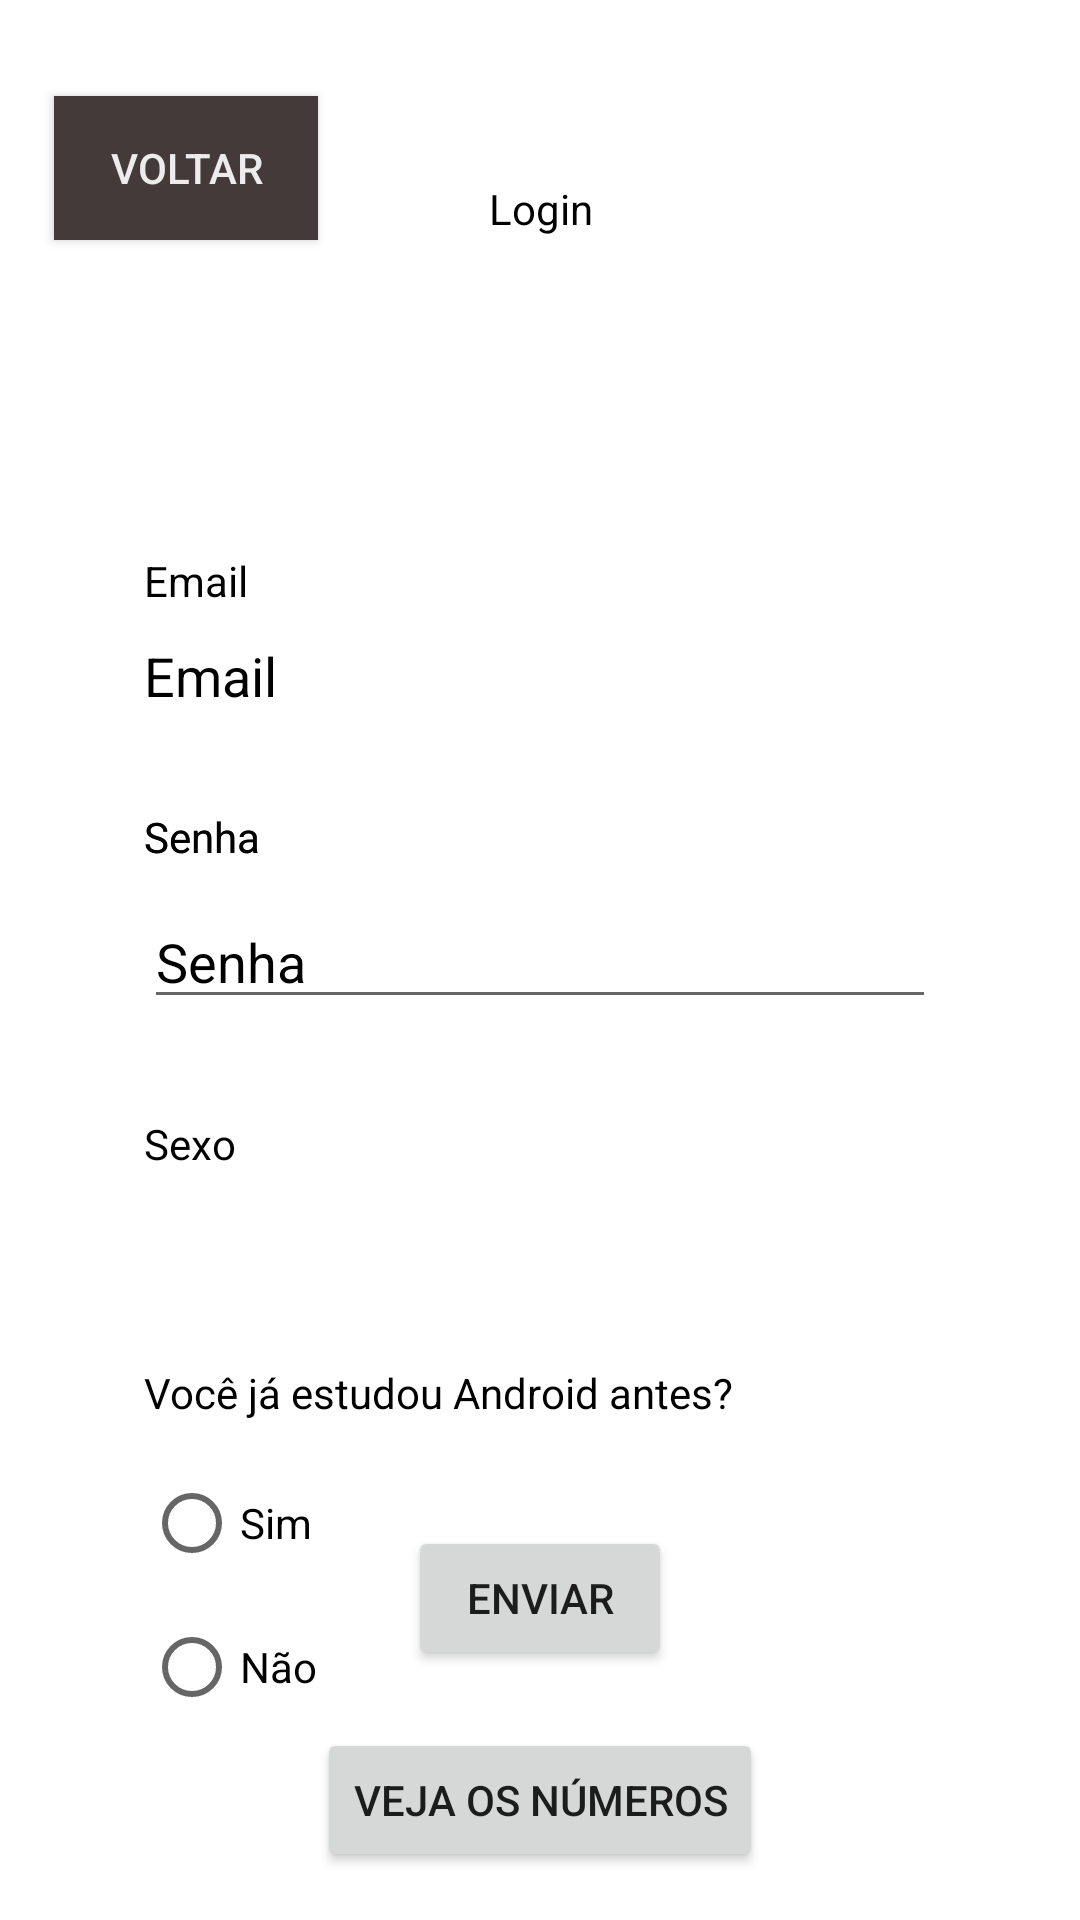

This screen was rendered from an Android layout file. Write that file and the resources it references.
<!-- AndroidManifest.xml: application theme Theme.Atv1_Componentes_basicos -->
<!-- res/layout/activity_main2.xml -->
<?xml version="1.0" encoding="utf-8"?>
<androidx.constraintlayout.widget.ConstraintLayout xmlns:android="http://schemas.android.com/apk/res/android"
    xmlns:app="http://schemas.android.com/apk/res-auto"
    xmlns:tools="http://schemas.android.com/tools"
    android:layout_width="match_parent"
    android:layout_height="match_parent"
    android:background="#FFFFFF"
    tools:context=".MainActivity2">

    <TextView
        android:id="@+id/textView3"
        android:layout_width="wrap_content"
        android:layout_height="wrap_content"
        android:layout_marginStart="48dp"
        android:layout_marginTop="60dp"
        android:layout_marginEnd="48dp"
        android:text="Login"
        android:textColor="#000000"
        app:layout_constraintEnd_toEndOf="parent"
        app:layout_constraintHorizontal_bias="0.502"
        app:layout_constraintStart_toStartOf="parent"
        app:layout_constraintTop_toTopOf="parent" />

    <TextView
        android:id="@+id/textView4"
        android:layout_width="wrap_content"
        android:layout_height="wrap_content"
        android:layout_marginStart="48dp"
        android:layout_marginTop="184dp"
        android:layout_marginEnd="48dp"
        android:text="Email"
        android:textColor="#000000"
        app:layout_constraintEnd_toEndOf="parent"
        app:layout_constraintHorizontal_bias="0.0"
        app:layout_constraintStart_toStartOf="parent"
        app:layout_constraintTop_toTopOf="parent" />

    <TextView
        android:id="@+id/textView5"
        android:layout_width="wrap_content"
        android:layout_height="wrap_content"
        android:layout_marginStart="48dp"
        android:layout_marginTop="32dp"
        android:layout_marginEnd="48dp"
        android:text="Senha"
        android:textColor="#000000"
        app:layout_constraintEnd_toEndOf="parent"
        app:layout_constraintHorizontal_bias="0.0"
        app:layout_constraintStart_toStartOf="parent"
        app:layout_constraintTop_toBottomOf="@+id/editTextTextPersonName2" />

    <TextView
        android:id="@+id/textView"
        android:layout_width="wrap_content"
        android:layout_height="wrap_content"
        android:layout_marginStart="48dp"
        android:layout_marginTop="32dp"
        android:layout_marginEnd="48dp"
        android:text="Senha"
        android:textColor="#000000"
        app:layout_constraintEnd_toEndOf="parent"
        app:layout_constraintHorizontal_bias="0.0"
        app:layout_constraintStart_toStartOf="parent"
        app:layout_constraintTop_toBottomOf="@+id/editTextTextPersonName2" />

    <TextView
        android:id="@+id/textView7"
        android:layout_width="wrap_content"
        android:layout_height="wrap_content"
        android:layout_marginStart="48dp"
        android:layout_marginTop="64dp"
        android:layout_marginEnd="48dp"
        android:text="Você já estudou Android antes?"
        android:textColor="#000000"
        app:layout_constraintEnd_toEndOf="parent"
        app:layout_constraintHorizontal_bias="0.0"
        app:layout_constraintStart_toStartOf="parent"
        app:layout_constraintTop_toBottomOf="@+id/textView6" />

    <TextView
        android:id="@+id/textView6"
        android:layout_width="wrap_content"
        android:layout_height="wrap_content"
        android:layout_marginStart="48dp"
        android:layout_marginTop="32dp"
        android:layout_marginEnd="48dp"
        android:text="Sexo"
        android:textColor="#000000"
        app:layout_constraintEnd_toEndOf="parent"
        app:layout_constraintHorizontal_bias="0.0"
        app:layout_constraintStart_toStartOf="parent"
        app:layout_constraintTop_toBottomOf="@+id/editTextTextPersonName3" />

    <Button
        android:id="@+id/btnEnviarLogin"
        android:layout_width="wrap_content"
        android:layout_height="wrap_content"
        android:layout_marginStart="48dp"
        android:layout_marginTop="16dp"
        android:layout_marginEnd="48dp"
        android:text="Enviar"
        app:layout_constraintBottom_toTopOf="@+id/btnNumbers"
        app:layout_constraintEnd_toEndOf="parent"
        app:layout_constraintStart_toStartOf="parent"
        app:layout_constraintTop_toBottomOf="@+id/editTextTextPersonName3"
        app:layout_constraintVertical_bias="0.888" />

    <EditText
        android:id="@+id/editTextTextPersonName2"
        android:layout_width="0dp"
        android:layout_height="wrap_content"
        android:layout_marginStart="48dp"
        android:layout_marginTop="10dp"
        android:layout_marginEnd="48dp"
        android:background="#FFFFFF"
        android:backgroundTint="#FFFFFF"
        android:ems="10"
        android:hint="Email"
        android:inputType="textPersonName"
        android:shadowColor="#000000"
        android:textColor="#000000"
        android:textColorHighlight="#000000"
        android:textColorHint="#000000"
        android:textColorLink="#000000"
        app:layout_constraintEnd_toEndOf="parent"
        app:layout_constraintStart_toStartOf="parent"
        app:layout_constraintTop_toBottomOf="@+id/textView4"
        tools:ignore="TouchTargetSizeCheck" />

    <EditText
        android:id="@+id/editTextTextPersonName3"
        android:layout_width="0dp"
        android:layout_height="wrap_content"
        android:layout_marginStart="48dp"
        android:layout_marginTop="10dp"
        android:layout_marginEnd="48dp"
        android:ems="10"
        android:hint="Senha"
        android:inputType="textPersonName"
        android:textColor="#000000"
        android:textColorHint="#000000"
        app:layout_constraintEnd_toEndOf="parent"
        app:layout_constraintStart_toStartOf="parent"
        app:layout_constraintTop_toBottomOf="@+id/textView5"
        tools:ignore="TouchTargetSizeCheck" />

    <Button
        android:id="@+id/btnVoltar"
        android:layout_width="wrap_content"
        android:layout_height="wrap_content"
        android:layout_marginStart="18dp"
        android:layout_marginTop="32dp"
        android:background="#514D4D"
        android:backgroundTint="#453A3A"
        android:text="Voltar"
        android:textColor="#ECECEC"
        android:textColorHint="#332B2B"
        app:layout_constraintStart_toStartOf="parent"
        app:layout_constraintTop_toTopOf="parent"
        app:rippleColor="#4C4343" />

    <Button
        android:id="@+id/btnNumbers"
        android:layout_width="wrap_content"
        android:layout_height="wrap_content"
        android:layout_marginStart="48dp"
        android:layout_marginEnd="48dp"
        android:layout_marginBottom="16dp"
        android:text="Veja os números"
        app:layout_constraintBottom_toBottomOf="parent"
        app:layout_constraintEnd_toEndOf="parent"
        app:layout_constraintStart_toStartOf="parent" />

    <Spinner
        android:id="@+id/spinnerSexo"
        android:layout_width="wrap_content"
        android:layout_height="wrap_content"

        android:layout_marginStart="48dp"
        android:layout_marginTop="10dp"
        android:background="#919090"
        app:layout_constraintStart_toStartOf="parent"
        app:layout_constraintTop_toBottomOf="@+id/textView6" />

    <RadioGroup
        android:layout_width="80dp"
        android:layout_height="103dp"
        android:layout_marginStart="48dp"
        android:layout_marginTop="10dp"
        app:layout_constraintStart_toStartOf="parent"
        app:layout_constraintTop_toBottomOf="@+id/textView7">

        <RadioButton
            android:id="@+id/radio_sim"
            android:layout_width="66dp"
            android:layout_height="wrap_content"
            android:text="Sim"
            android:textColor="#000000" />

        <RadioButton
            android:id="@+id/radio_nao"
            android:layout_width="69dp"
            android:layout_height="wrap_content"
            android:text="Não"
            android:textColor="#000000" />
    </RadioGroup>


</androidx.constraintlayout.widget.ConstraintLayout>
<!-- resources referenced by this layout -->
<resources>
  <style name="Theme.Atv1_Componentes_basicos" parent="Theme.MaterialComponents.DayNight.DarkActionBar">
          
          <item name="colorPrimary">@color/purple_500</item>
          <item name="colorPrimaryVariant">@color/purple_700</item>
          <item name="colorOnPrimary">@color/white</item>
          
          <item name="colorSecondary">@color/teal_200</item>
          <item name="colorSecondaryVariant">@color/teal_700</item>
          <item name="colorOnSecondary">@color/black</item>
          
          <item name="android:statusBarColor" tools:targetApi="l">?attr/colorPrimaryVariant</item>
          
      </style>
  <!-- not gathered from this repository: default colours our renderer supplied (Android Studio template values) -->
  <color name="purple_500">#FF6200EE</color>
  <color name="purple_700">#FF3700B3</color>
  <color name="teal_200">#FF03DAC5</color>
  <color name="teal_700">#FF018786</color>
  <color name="black">#FF000000</color>
  <color name="white">#FFFFFFFF</color>
</resources>
